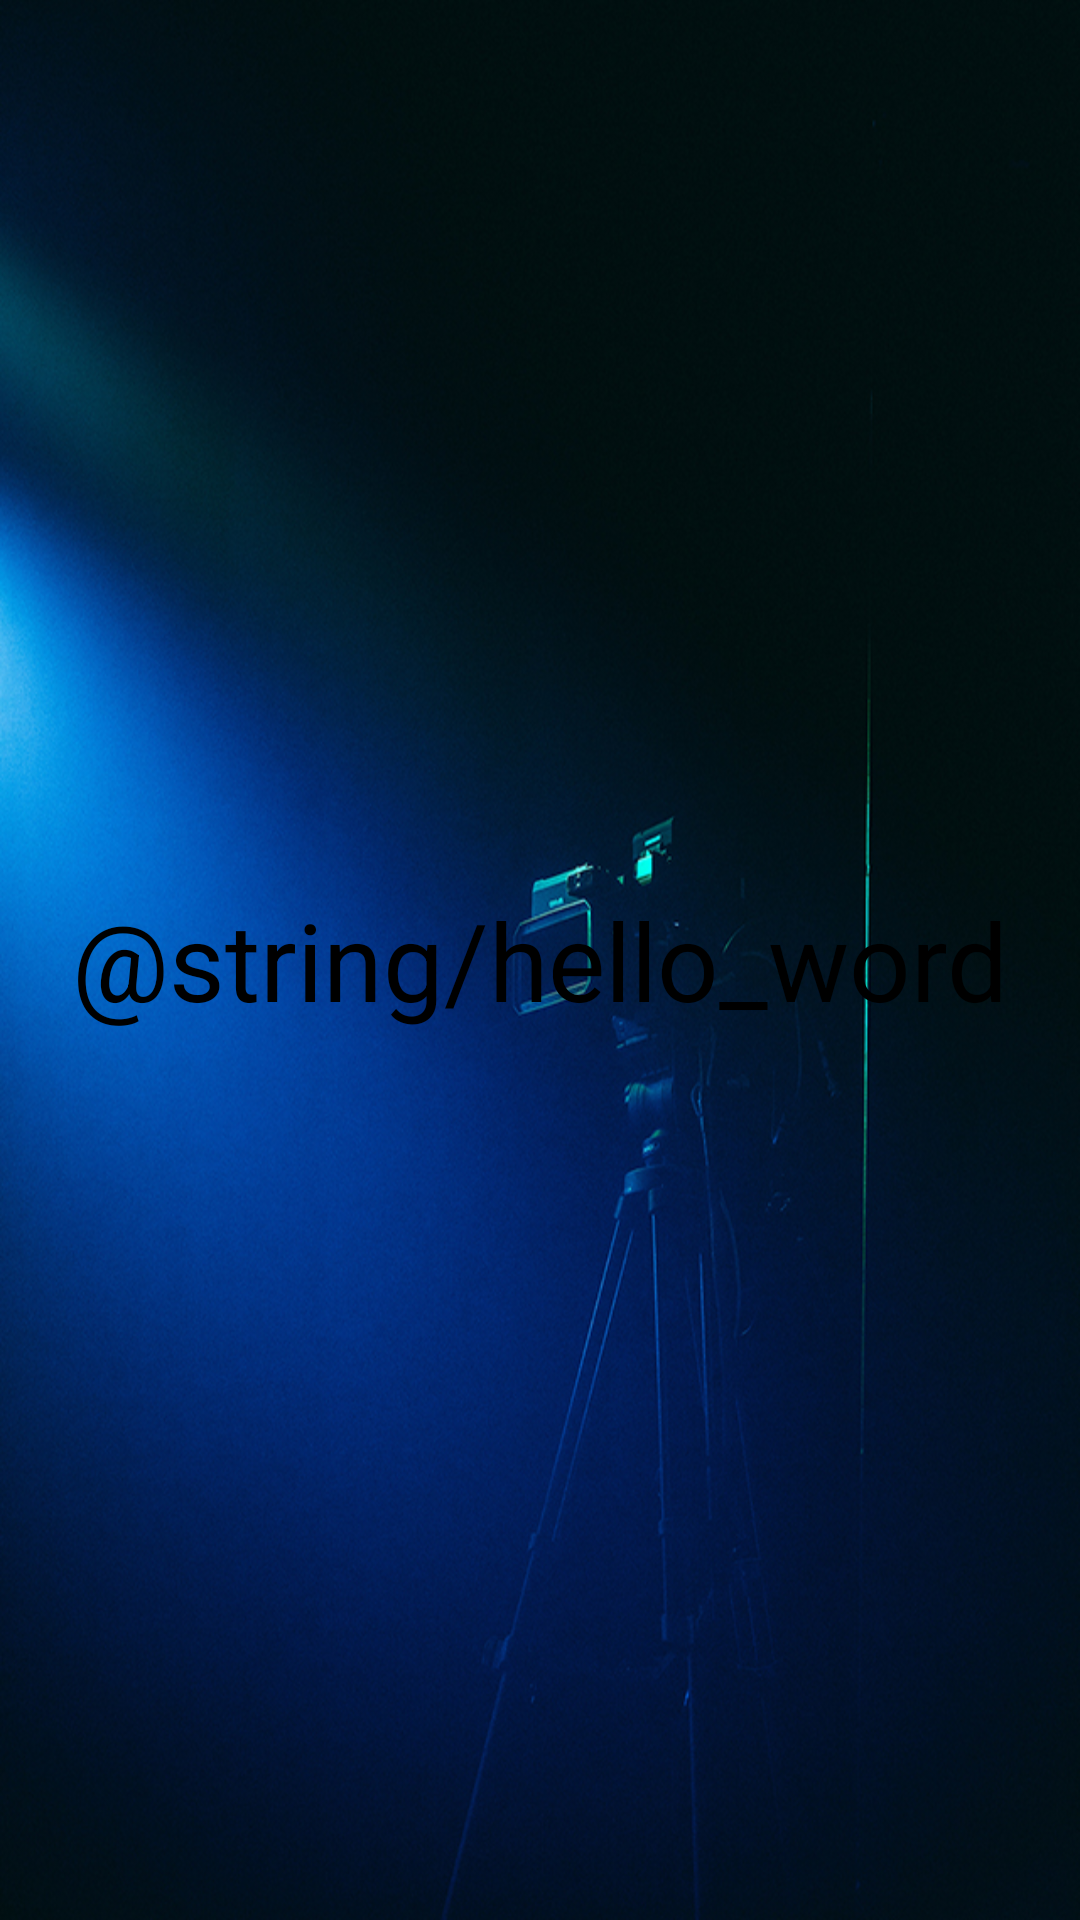

The Android layout XML behind this screen, and the referenced resources:
<!-- AndroidManifest.xml: application theme AppTheme -->
<!-- res/layout/activity_filme.xml -->
<?xml version="1.0" encoding="utf-8"?>
<LinearLayout xmlns:android="http://schemas.android.com/apk/res/android"
    android:orientation="vertical"
    android:layout_width="match_parent"
    android:layout_height="match_parent"
    android:gravity="center">

    <TextView
        android:layout_width="match_parent"
        android:layout_height="wrap_content"
        android:text="@string/hello_word"
        android:textAlignment="center"
        android:textColor="#000"
        android:textSize="36sp">

    </TextView>



</LinearLayout>
<!-- resources referenced by this layout -->
<resources>
  <style name="AppTheme" parent="Theme.AppCompat.Light.DarkActionBar">
          
          <item name="colorPrimary">@color/primaryColor</item>
          <item name="colorPrimaryDark">@color/primaryDarkColor</item>
  
          
          <item name="android:windowBackground">@drawable/background</item>
      </style>
  <color name="primaryColor">#7986cb</color>
  <color name="primaryDarkColor">#49599a</color>
  <!-- drawable background: jpg bitmap (drawable-hdpi, 212790 bytes) -->
</resources>
